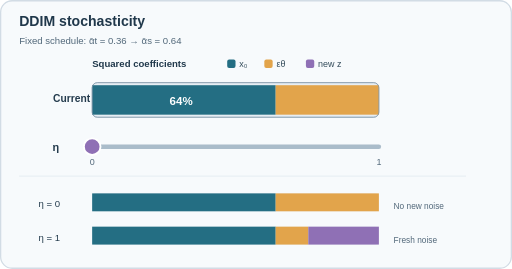
t = 0.00 s
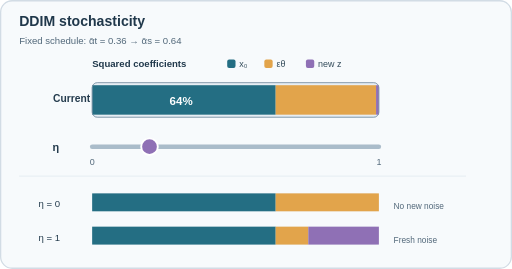
t = 1.75 s
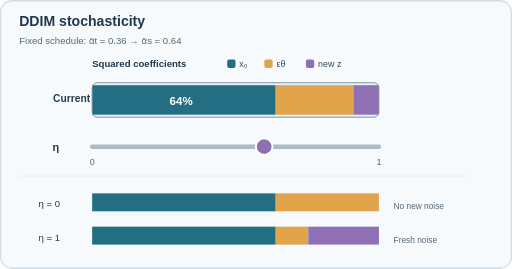
t = 3.25 s
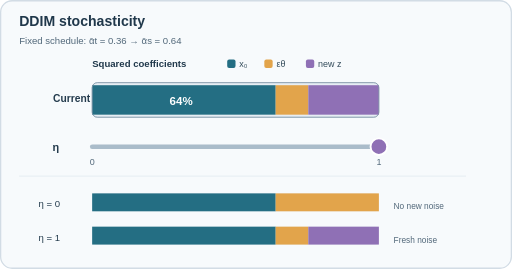
t = 5.00 s
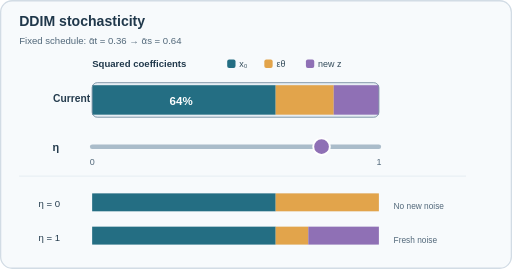
t = 6.75 s
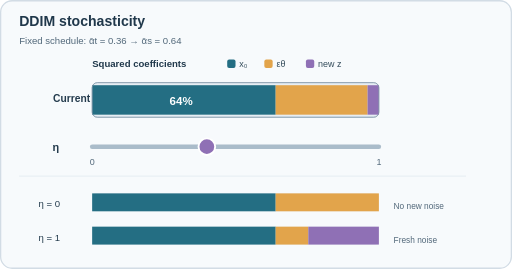
t = 8.25 s

The animated SVG that drew these frames (rendered in a browser with its animation timeline set to each time). Animation: 4 SMIL elements (animate=4); one cycle of 10.00 s, repeats indefinitely.

<svg xmlns="http://www.w3.org/2000/svg" width="800" height="420" viewBox="0 0 800 420" role="img" aria-labelledby="title description">
<title id="title">DDIM stochasticity controls the fresh-noise coefficient</title>
<desc id="description">At fixed cumulative alpha values, the squared clean coefficient stays at 0.64 as eta varies between 0 and 1. The predicted-noise squared coefficient shrinks while newly sampled Gaussian noise grows. Schematic scalar coefficients, not model measurements.</desc>
<rect x="1" y="1" width="798" height="418" rx="18" fill="#f7fafc" stroke="#d2dce5" stroke-width="2"/>
<text x="30" y="40" fill="#20384b" font-family="Arial,Helvetica,sans-serif" font-size="22" font-weight="700">DDIM stochasticity</text>
<text x="30" y="68" fill="#52687a" font-family="Arial,Helvetica,sans-serif" font-size="15">Fixed schedule: ᾱt = 0.36 → ᾱs = 0.64</text>
<text x="144" y="105" fill="#20384b" font-family="Arial,Helvetica,sans-serif" font-size="15" font-weight="600">Squared coefficients</text>
<rect x="355" y="93" width="13" height="13" rx="3" fill="#246e83"/><text x="374" y="105" font-family="Arial,Helvetica,sans-serif" font-size="14" fill="#344c5b">x₀</text>
<rect x="413" y="93" width="13" height="13" rx="3" fill="#e2a44b"/><text x="432" y="105" font-family="Arial,Helvetica,sans-serif" font-size="14" fill="#344c5b">εθ</text>
<rect x="478" y="93" width="13" height="13" rx="3" fill="#8f70b5"/><text x="497" y="105" font-family="Arial,Helvetica,sans-serif" font-size="14" fill="#344c5b">new z</text>
<text x="83" y="159" fill="#243b4d" font-family="Arial,Helvetica,sans-serif" font-size="16" font-weight="600">Current</text>
<rect x="144" y="129" width="448" height="54" rx="8" fill="#e7eef4" stroke="#b1c2ce"/>
<rect x="144" y="133" width="286.72" height="46" fill="#246e83"/>
<rect id="pred" x="430.72" y="133" width="161.28" height="46" fill="#e2a44b"/>
<rect id="fresh" x="592" y="133" width="0" height="46" fill="#8f70b5"/>
<rect x="144" y="129" width="448" height="54" rx="8" fill="none" stroke="#7c92a4" stroke-width="1.2"/>
<text x="283" y="164" fill="white" text-anchor="middle" font-family="Arial,Helvetica,sans-serif" font-size="18" font-weight="700">64%</text>
<text x="82" y="236" fill="#243b4d" font-family="Arial,Helvetica,sans-serif" font-size="17" font-weight="700">η</text>
<line x1="144" x2="592" y1="229" y2="229" stroke="#aabcca" stroke-width="7" stroke-linecap="round"/>
<circle id="knob" cx="144" cy="229" r="13" fill="#8f70b5" stroke="white" stroke-width="3"/>
<text x="144" y="257" text-anchor="middle" fill="#52687a" font-family="Arial,Helvetica,sans-serif" font-size="14">0</text>
<text x="592" y="257" text-anchor="middle" fill="#52687a" font-family="Arial,Helvetica,sans-serif" font-size="14">1</text>
<line x1="30" x2="728" y1="275" y2="275" stroke="#dae3ea" stroke-width="1"/>
<text x="60" y="323" fill="#243b4d" font-family="Arial,Helvetica,sans-serif" font-size="15">η = 0</text>
<rect x="144" y="302" width="448" height="28" rx="6" fill="#e7eef4"/>
<rect x="144" y="302" width="286.72" height="28" fill="#246e83"/>
<rect x="430.72" y="302" width="161.28" height="28" fill="#e2a44b"/>
<text x="60" y="376" fill="#243b4d" font-family="Arial,Helvetica,sans-serif" font-size="15">η = 1</text>
<rect x="144" y="354" width="448" height="28" rx="6" fill="#e7eef4"/>
<rect x="144" y="354" width="286.72" height="28" fill="#246e83"/>
<rect x="430.72" y="354" width="51.03" height="28" fill="#e2a44b"/>
<rect x="481.75" y="354" width="110.25" height="28" fill="#8f70b5"/>
<text x="615" y="327" fill="#52687a" font-family="Arial,Helvetica,sans-serif" font-size="13">No new noise</text>
<text x="615" y="379" fill="#52687a" font-family="Arial,Helvetica,sans-serif" font-size="13">Fresh noise</text>
<animate href="#pred" attributeName="width" dur="10s" repeatCount="indefinite" calcMode="discrete" keyTimes="0;.1;.2;.3;.4;.5;.6;.7;.8;.9;1" values="161.28;156.87;143.64;121.59;90.72;51.03;90.72;121.59;143.64;156.87;161.28"/>
  <animate href="#fresh" attributeName="width" dur="10s" repeatCount="indefinite" calcMode="discrete" keyTimes="0;.1;.2;.3;.4;.5;.6;.7;.8;.9;1" values="0;4.41;17.64;39.69;70.56;110.25;70.56;39.69;17.64;4.41;0"/>
  <animate href="#fresh" attributeName="x" dur="10s" repeatCount="indefinite" calcMode="discrete" keyTimes="0;.1;.2;.3;.4;.5;.6;.7;.8;.9;1" values="592;587.59;574.36;552.31;521.44;481.75;521.44;552.31;574.36;587.59;592"/>
  <animate href="#knob" attributeName="cx" dur="10s" repeatCount="indefinite" calcMode="discrete" keyTimes="0;.1;.2;.3;.4;.5;.6;.7;.8;.9;1" values="144;233.6;323.2;412.8;502.4;592;502.4;412.8;323.2;233.6;144"/>
</svg>
